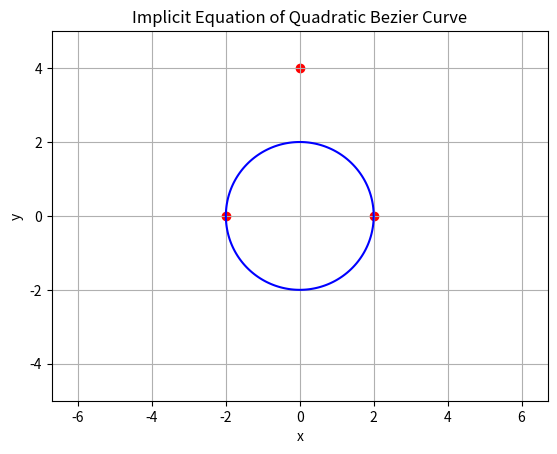

This chart was generated by the following Python code:
import numpy as np
import matplotlib.pyplot as plt

# 定义控制点
P0x, P0y = -2, 0
P1x, P1y = 0, 4
P2x, P2y = 2, 0


# 定义隐式方程
def implicit_eq(x, y):
    return x ** 2 + y ** 2 - (P0x + 2 * (P1x - P0x) * 0.5 + (P0x - 2 * P1x + P2x) * 0.5 ** 2) ** 2 \
        - (P0y + 2 * (P1y - P0y) * 0.5 + (P0y - 2 * P1y + P2y) * 0.5 ** 2) ** 2


# 生成网格点
x = np.linspace(-5, 5, 200)
y = np.linspace(-5, 5, 200)
X, Y = np.meshgrid(x, y)

# 计算隐式方程值
Z = implicit_eq(X, Y)
print(Z)
# 绘制等值线
plt.contour(X, Y, Z, levels=[0], colors='b')
plt.scatter([P0x, P1x, P2x], [P0y, P1y, P2y], color='r')
plt.xlabel('x')
plt.ylabel('y')
plt.title('Implicit Equation of Quadratic Bezier Curve')
plt.grid(True)
plt.axis('equal')
plt.show()
